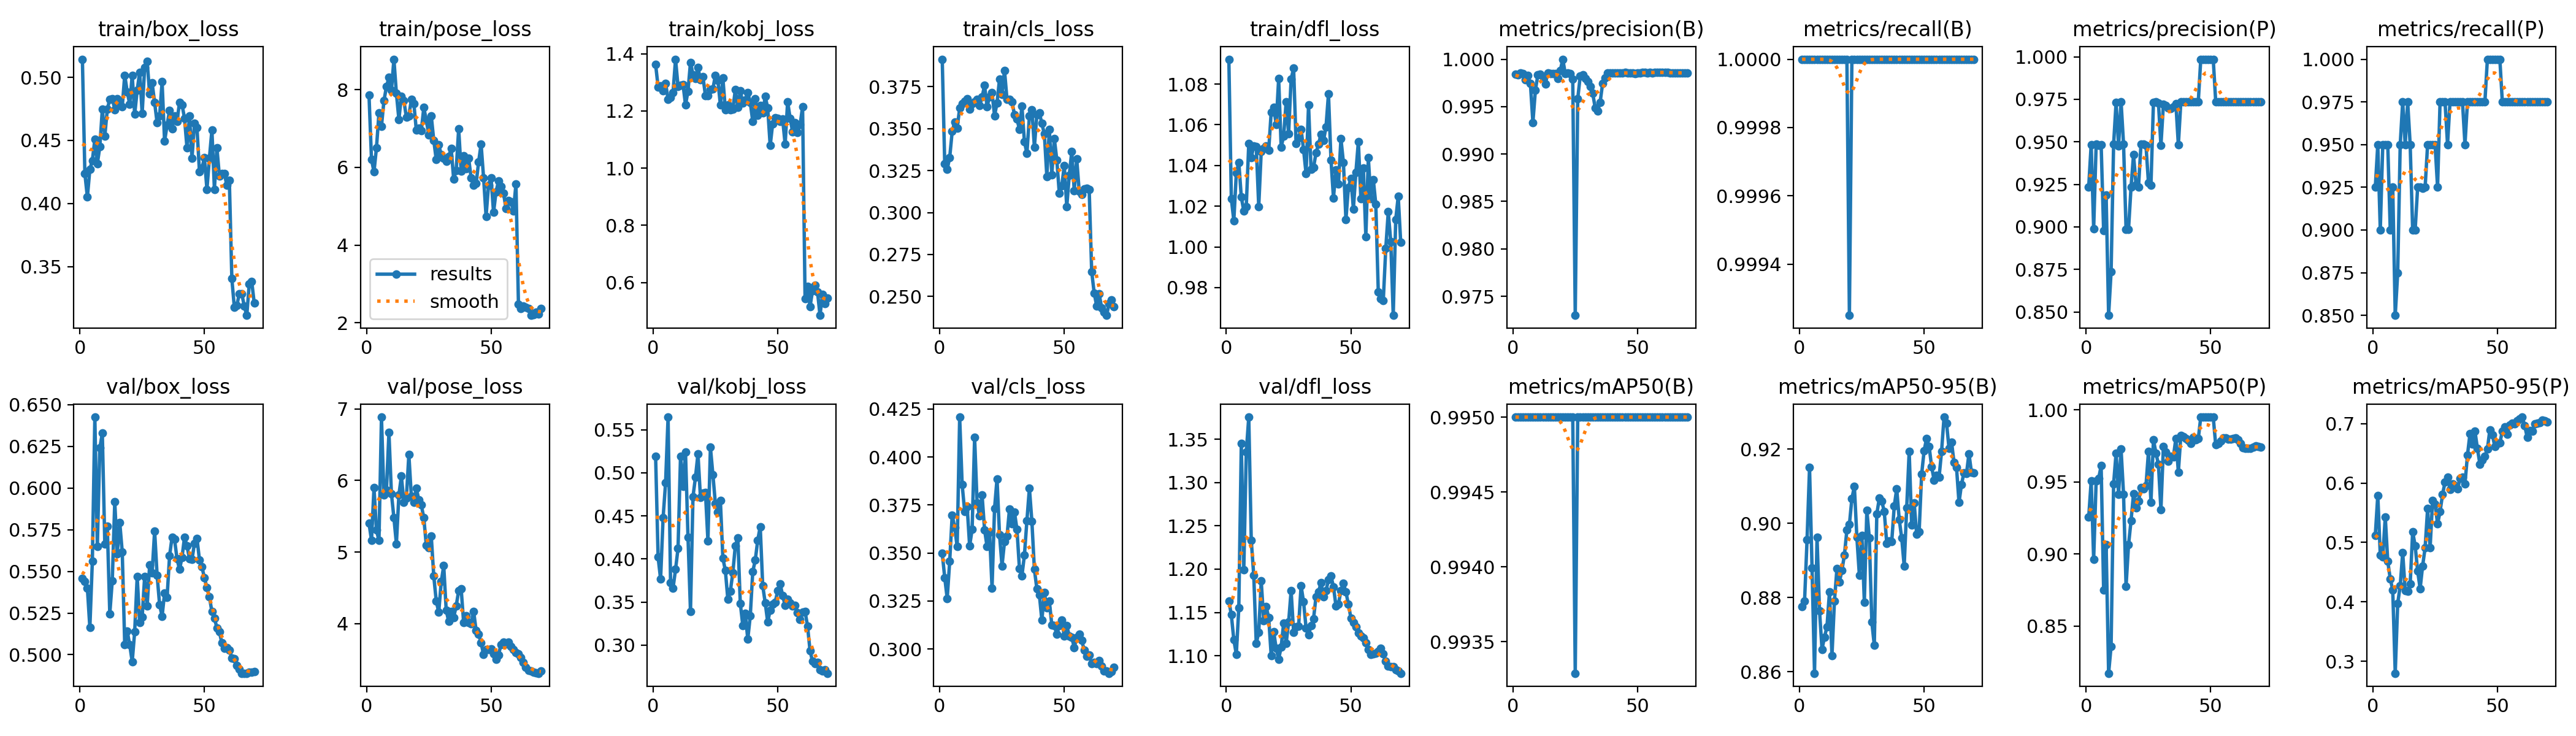

Values plotted in this chart, from the file beside it:
epoch, train/box_loss, train/pose_loss, train/kobj_loss, train/cls_loss, train/dfl_loss, metrics/precision(B), metrics/recall(B), metrics/mAP50(B), metrics/mAP50-95(B), metrics/precision(P), metrics/recall(P), metrics/mAP50(P), metrics/mAP50-95(P), val/box_loss, val/pose_loss, val/kobj_loss, val/cls_loss, val/dfl_loss, lr/pg0, lr/pg1, lr/pg2
1, 0.5143, 7.859, 1.362, 0.3914, 1.092, 0.9984, 1, 0.995, 0.8775, 0.9235, 0.925, 0.9255, 0.5122, 0.5458, 5.404, 0.5189, 0.3499, 1.163, 0.0001667, 0.0001667, 0.0001667
2, 0.4237, 6.205, 1.284, 0.3292, 1.024, 0.9984, 1, 0.995, 0.879, 0.9484, 0.95, 0.9506, 0.5794, 0.5439, 5.165, 0.4022, 0.3372, 1.147, 0.0003499, 0.0003499, 0.0003499
3, 0.4051, 5.883, 1.288, 0.3258, 1.013, 0.9986, 1, 0.995, 0.8956, 0.8987, 0.9, 0.8963, 0.4786, 0.5401, 5.899, 0.3767, 0.3262, 1.118, 0.0005324, 0.0005324, 0.0005324
4, 0.4271, 6.507, 1.27, 0.3328, 1.036, 0.9985, 1, 0.995, 0.915, 0.9486, 0.95, 0.9508, 0.4754, 0.5162, 5.307, 0.4477, 0.3458, 1.102, 0.0007136, 0.0007136, 0.0007136
5, 0.4341, 7.395, 1.297, 0.3483, 1.042, 0.9979, 1, 0.995, 0.888, 0.948, 0.95, 0.9524, 0.5432, 0.5561, 5.161, 0.4886, 0.3698, 1.155, 0.000893, 0.000893, 0.000893
6, 0.4509, 7.057, 1.241, 0.354, 1.024, 0.9983, 1, 0.995, 0.8596, 0.9484, 0.95, 0.9612, 0.4684, 0.6426, 6.886, 0.5647, 0.3632, 1.345, 0.00107, 0.00107, 0.00107
7, 0.4315, 7.712, 1.247, 0.3504, 1.018, 0.9974, 1, 0.995, 0.8963, 0.8976, 0.9, 0.8749, 0.4389, 0.5648, 5.8, 0.3726, 0.3533, 1.199, 0.001244, 0.001244, 0.001244
8, 0.445, 8.076, 1.265, 0.3622, 1.02, 0.9933, 1, 0.995, 0.8764, 0.9187, 0.925, 0.9067, 0.42, 0.624, 5.866, 0.3663, 0.4208, 1.335, 0.001415, 0.001415, 0.001415
9, 0.4746, 8.312, 1.381, 0.3651, 1.051, 0.9967, 1, 0.995, 0.866, 0.848, 0.85, 0.8172, 0.2799, 0.633, 6.672, 0.388, 0.3856, 1.375, 0.001582, 0.001582, 0.001582
10, 0.4532, 7.984, 1.286, 0.3663, 1.044, 0.9983, 1, 0.995, 0.8693, 0.8737, 0.875, 0.836, 0.3977, 0.5665, 5.817, 0.4124, 0.3716, 1.233, 0.001601, 0.001601, 0.001601
11, 0.4746, 8.781, 1.289, 0.3677, 1.05, 0.9984, 1, 0.995, 0.8721, 0.9485, 0.95, 0.9486, 0.4269, 0.577, 5.48, 0.5189, 0.3742, 1.193, 0.001601, 0.001601, 0.001601
12, 0.4827, 7.9, 1.293, 0.3615, 1.049, 0.9981, 1, 0.995, 0.8815, 0.9732, 0.975, 0.97, 0.4831, 0.5245, 5.117, 0.4842, 0.3537, 1.114, 0.001585, 0.001585, 0.001585
13, 0.4832, 7.233, 1.221, 0.3649, 1.02, 0.9974, 1, 0.995, 0.8642, 0.9475, 0.95, 0.9413, 0.419, 0.5445, 5.8, 0.5239, 0.3622, 1.127, 0.001569, 0.001569, 0.001569
14, 0.4745, 7.828, 1.269, 0.366, 1.047, 0.9986, 1, 0.995, 0.8791, 0.9736, 0.975, 0.9728, 0.4176, 0.5918, 6.061, 0.4255, 0.4101, 1.186, 0.00155, 0.00155, 0.00155
15, 0.4829, 7.72, 1.37, 0.3675, 1.048, 0.9985, 1, 0.995, 0.8878, 0.9486, 0.95, 0.9413, 0.4298, 0.5606, 5.693, 0.3389, 0.376, 1.141, 0.00153, 0.00153, 0.00153
16, 0.478, 7.287, 1.327, 0.3639, 1.05, 0.9985, 1, 0.995, 0.8842, 0.8986, 0.9, 0.8775, 0.5182, 0.5793, 5.754, 0.4723, 0.3692, 1.157, 0.001509, 0.001509, 0.001509
17, 0.4766, 7.327, 1.314, 0.3688, 1.048, 0.9985, 1, 0.995, 0.8873, 0.8986, 0.9, 0.9063, 0.4946, 0.5617, 6.363, 0.4949, 0.3801, 1.144, 0.001487, 0.001487, 0.001487
18, 0.5017, 7.741, 1.353, 0.3758, 1.066, 0.998, 1, 0.995, 0.8914, 0.9233, 0.925, 0.9231, 0.4521, 0.506, 5.778, 0.522, 0.3621, 1.101, 0.001463, 0.001463, 0.001463
19, 0.4886, 7.644, 1.308, 0.3632, 1.069, 0.9988, 1, 0.995, 0.8982, 0.9424, 0.925, 0.9419, 0.4224, 0.5142, 5.698, 0.4717, 0.3533, 1.128, 0.001438, 0.001438, 0.001438
20, 0.4787, 6.953, 1.319, 0.369, 1.06, 1, 0.9992, 0.995, 0.8996, 0.925, 0.9245, 0.932, 0.4606, 0.5059, 5.897, 0.4762, 0.3607, 1.109, 0.001412, 0.001412, 0.001412
21, 0.5017, 7.004, 1.254, 0.3715, 1.083, 0.9985, 1, 0.995, 0.9067, 0.9235, 0.925, 0.9365, 0.4911, 0.4958, 5.727, 0.4775, 0.3316, 1.096, 0.001385, 0.001385, 0.001385
22, 0.4707, 6.942, 1.252, 0.3577, 1.049, 0.9986, 1, 0.995, 0.9099, 0.9486, 0.95, 0.9462, 0.5569, 0.5139, 5.657, 0.4212, 0.3731, 1.11, 0.001356, 0.001356, 0.001356
23, 0.4899, 7.537, 1.275, 0.3653, 1.054, 0.9985, 1, 0.995, 0.8962, 0.9485, 0.95, 0.9451, 0.4907, 0.5468, 5.479, 0.5298, 0.3886, 1.138, 0.001327, 0.001327, 0.001327
24, 0.5041, 7.214, 1.277, 0.3796, 1.071, 0.9979, 1, 0.995, 0.886, 0.9479, 0.95, 0.9475, 0.5703, 0.5194, 5.095, 0.4977, 0.3594, 1.114, 0.001296, 0.001296, 0.001296
25, 0.4714, 6.837, 1.325, 0.3705, 1.056, 0.973, 1, 0.9933, 0.8968, 0.9258, 0.95, 0.9711, 0.5644, 0.5225, 5.063, 0.4642, 0.3433, 1.139, 0.001265, 0.001265, 0.001265
26, 0.5078, 7.322, 1.307, 0.3848, 1.082, 0.9958, 1, 0.995, 0.8788, 0.9245, 0.925, 0.9358, 0.5311, 0.5469, 5.222, 0.4541, 0.3558, 1.175, 0.001233, 0.001233, 0.001233
27, 0.5128, 6.695, 1.221, 0.3675, 1.088, 0.9982, 1, 0.995, 0.9035, 0.9733, 0.975, 0.9793, 0.5518, 0.5292, 4.665, 0.4682, 0.3587, 1.127, 0.0012, 0.0012, 0.0012
28, 0.4868, 6.195, 1.315, 0.3676, 1.051, 0.9984, 1, 0.995, 0.8961, 0.9734, 0.975, 0.9701, 0.5811, 0.5537, 4.316, 0.4011, 0.3729, 1.134, 0.001166, 0.001166, 0.001166
29, 0.4955, 6.575, 1.204, 0.3661, 1.054, 0.9979, 1, 0.995, 0.8734, 0.973, 0.975, 0.9622, 0.6015, 0.5492, 4.16, 0.3867, 0.3653, 1.134, 0.001132, 0.001132, 0.001132
30, 0.4801, 6.33, 1.221, 0.3584, 1.058, 0.9977, 1, 0.995, 0.8671, 0.9478, 0.95, 0.9306, 0.6104, 0.5743, 4.587, 0.3532, 0.3713, 1.181, 0.001097, 0.001097, 0.001097
31, 0.4638, 6.23, 1.203, 0.3556, 1.048, 0.9971, 1, 0.995, 0.9025, 0.9722, 0.975, 0.9747, 0.5896, 0.5476, 4.809, 0.3629, 0.3623, 1.162, 0.001061, 0.001061, 0.001061
32, 0.4694, 6.162, 1.205, 0.3497, 1.036, 0.9964, 1, 0.995, 0.9067, 0.9715, 0.975, 0.9708, 0.5985, 0.53, 4.186, 0.3841, 0.3419, 1.132, 0.001025, 0.001025, 0.001025
33, 0.4965, 6.28, 1.274, 0.3634, 1.07, 0.9949, 1, 0.995, 0.906, 0.97, 0.975, 0.9642, 0.5954, 0.523, 4.032, 0.4155, 0.3381, 1.124, 0.0009892, 0.0009892, 0.0009892
34, 0.4493, 6.48, 1.213, 0.3422, 1.038, 0.9945, 1, 0.995, 0.9031, 0.9697, 0.975, 0.9679, 0.5899, 0.5371, 4.167, 0.4248, 0.3489, 1.135, 0.0009526, 0.0009526, 0.0009526
35, 0.4621, 5.693, 1.27, 0.3353, 1.039, 0.9955, 1, 0.995, 0.8946, 0.9706, 0.975, 0.9673, 0.6075, 0.5343, 4.088, 0.3484, 0.3669, 1.143, 0.0009158, 0.0009158, 0.0009158
36, 0.4739, 5.925, 1.228, 0.3575, 1.046, 0.9975, 1, 0.995, 0.8952, 0.9725, 0.975, 0.9802, 0.6099, 0.5593, 4.248, 0.323, 0.3838, 1.168, 0.0008789, 0.0008789, 0.0008789
37, 0.4592, 6.994, 1.238, 0.3614, 1.05, 0.9981, 1, 0.995, 0.8951, 0.9482, 0.95, 0.9568, 0.599, 0.5704, 4.461, 0.3368, 0.3663, 1.174, 0.0008418, 0.0008418, 0.0008418
38, 0.4694, 5.896, 1.264, 0.3391, 1.055, 0.9985, 1, 0.995, 0.9046, 0.9736, 0.975, 0.9822, 0.647, 0.5692, 4.488, 0.307, 0.3414, 1.184, 0.0008048, 0.0008048, 0.0008048
39, 0.4652, 6.293, 1.23, 0.3584, 1.052, 0.9985, 1, 0.995, 0.9093, 0.9736, 0.975, 0.9814, 0.6828, 0.5575, 4.012, 0.3338, 0.3313, 1.168, 0.0007679, 0.0007679, 0.0007679
40, 0.4802, 5.962, 1.163, 0.3595, 1.059, 0.9985, 1, 0.995, 0.9011, 0.9736, 0.975, 0.9802, 0.6661, 0.5512, 4.113, 0.3854, 0.3281, 1.175, 0.0007311, 0.0007311, 0.0007311
41, 0.4783, 6.23, 1.243, 0.3531, 1.075, 0.9985, 1, 0.995, 0.896, 0.9736, 0.975, 0.9787, 0.6878, 0.5583, 4.015, 0.3986, 0.315, 1.188, 0.0006945, 0.0006945, 0.0006945
42, 0.4677, 5.734, 1.184, 0.3468, 1.043, 0.9986, 1, 0.995, 0.8885, 0.9736, 0.975, 0.9767, 0.6582, 0.5706, 4.001, 0.4219, 0.3293, 1.192, 0.0006582, 0.0006582, 0.0006582
43, 0.444, 5.544, 1.219, 0.3215, 1.024, 0.9985, 1, 0.995, 0.9042, 0.9736, 0.975, 0.9811, 0.6318, 0.5653, 4.174, 0.4376, 0.3216, 1.18, 0.0006223, 0.0006223, 0.0006223
44, 0.4692, 5.582, 1.194, 0.3496, 1.038, 0.9986, 1, 0.995, 0.9194, 0.9736, 0.975, 0.9794, 0.6391, 0.5574, 3.909, 0.369, 0.3249, 1.158, 0.0005868, 0.0005868, 0.0005868
45, 0.4358, 6.133, 1.25, 0.3226, 1.031, 0.9986, 1, 0.995, 0.8995, 0.9736, 0.975, 0.9799, 0.6452, 0.5571, 3.856, 0.3492, 0.3125, 1.16, 0.0005519, 0.0005519, 0.0005519
46, 0.4634, 6.6, 1.21, 0.3442, 1.053, 0.9986, 1, 0.995, 0.9055, 0.9986, 1, 0.995, 0.6572, 0.5668, 3.732, 0.3268, 0.3121, 1.175, 0.0005175, 0.0005175, 0.0005175
47, 0.4603, 5.733, 1.079, 0.3314, 1.042, 0.9986, 1, 0.995, 0.8971, 0.9986, 1, 0.995, 0.6899, 0.5698, 3.568, 0.3409, 0.3076, 1.184, 0.0004838, 0.0004838, 0.0004838
48, 0.4253, 4.742, 1.155, 0.3115, 1.013, 0.9985, 1, 0.995, 0.8977, 0.9985, 1, 0.995, 0.6814, 0.557, 3.636, 0.3476, 0.312, 1.174, 0.0004508, 0.0004508, 0.0004508
49, 0.428, 5.548, 1.177, 0.316, 1.029, 0.9985, 1, 0.995, 0.9132, 0.9985, 1, 0.995, 0.6611, 0.5526, 3.641, 0.3498, 0.3152, 1.16, 0.0004186, 0.0004186, 0.0004186
50, 0.4363, 5.735, 1.175, 0.3279, 1.034, 0.9985, 1, 0.995, 0.9196, 0.9985, 1, 0.995, 0.6672, 0.5461, 3.65, 0.363, 0.3067, 1.144, 0.0003873, 0.0003873, 0.0003873
51, 0.4111, 4.84, 1.163, 0.3035, 1.019, 0.9986, 1, 0.995, 0.9229, 0.9986, 1, 0.995, 0.6675, 0.5404, 3.581, 0.3715, 0.3122, 1.138, 0.0003568, 0.0003568, 0.0003568
52, 0.436, 5.371, 1.171, 0.3222, 1.037, 0.9986, 1, 0.995, 0.9208, 0.9736, 0.975, 0.9757, 0.6874, 0.5347, 3.504, 0.3575, 0.3068, 1.134, 0.0003274, 0.0003274, 0.0003274
53, 0.4582, 5.65, 1.083, 0.3365, 1.052, 0.9986, 1, 0.995, 0.9153, 0.9736, 0.975, 0.9765, 0.6949, 0.5258, 3.564, 0.3462, 0.306, 1.126, 0.0002989, 0.0002989, 0.0002989
54, 0.4113, 5.51, 1.233, 0.313, 1.024, 0.9986, 1, 0.995, 0.9117, 0.9736, 0.975, 0.9785, 0.6822, 0.5221, 3.711, 0.3536, 0.3008, 1.123, 0.0002716, 0.0002716, 0.0002716
55, 0.4443, 5.341, 1.174, 0.3319, 1.039, 0.9986, 1, 0.995, 0.913, 0.9736, 0.975, 0.9806, 0.6975, 0.5161, 3.741, 0.3489, 0.3061, 1.121, 0.0002454, 0.0002454, 0.0002454
56, 0.4218, 4.937, 1.127, 0.3125, 1.005, 0.9986, 1, 0.995, 0.9124, 0.9736, 0.975, 0.9806, 0.701, 0.5137, 3.714, 0.3457, 0.3076, 1.115, 0.0002204, 0.0002204, 0.0002204
57, 0.4236, 5.139, 1.158, 0.3108, 1.044, 0.9986, 1, 0.995, 0.9194, 0.9736, 0.975, 0.9798, 0.6997, 0.507, 3.739, 0.3463, 0.3044, 1.107, 0.0001967, 0.0001967, 0.0001967
58, 0.4236, 5.11, 1.124, 0.3142, 1.024, 0.9986, 1, 0.995, 0.9286, 0.9737, 0.975, 0.9798, 0.7045, 0.5039, 3.685, 0.3376, 0.2995, 1.101, 0.0001743, 0.0001743, 0.0001743
59, 0.4145, 4.882, 1.151, 0.3145, 1.033, 0.9986, 1, 0.995, 0.927, 0.9737, 0.975, 0.9799, 0.7081, 0.5044, 3.64, 0.3296, 0.2963, 1.102, 0.0001532, 0.0001532, 0.0001532
60, 0.4184, 5.573, 1.215, 0.3136, 1.021, 0.9986, 1, 0.995, 0.9201, 0.9737, 0.975, 0.9804, 0.7111, 0.5026, 3.599, 0.3383, 0.2967, 1.103, 0.0001335, 0.0001335, 0.0001335
... 10 more rows
